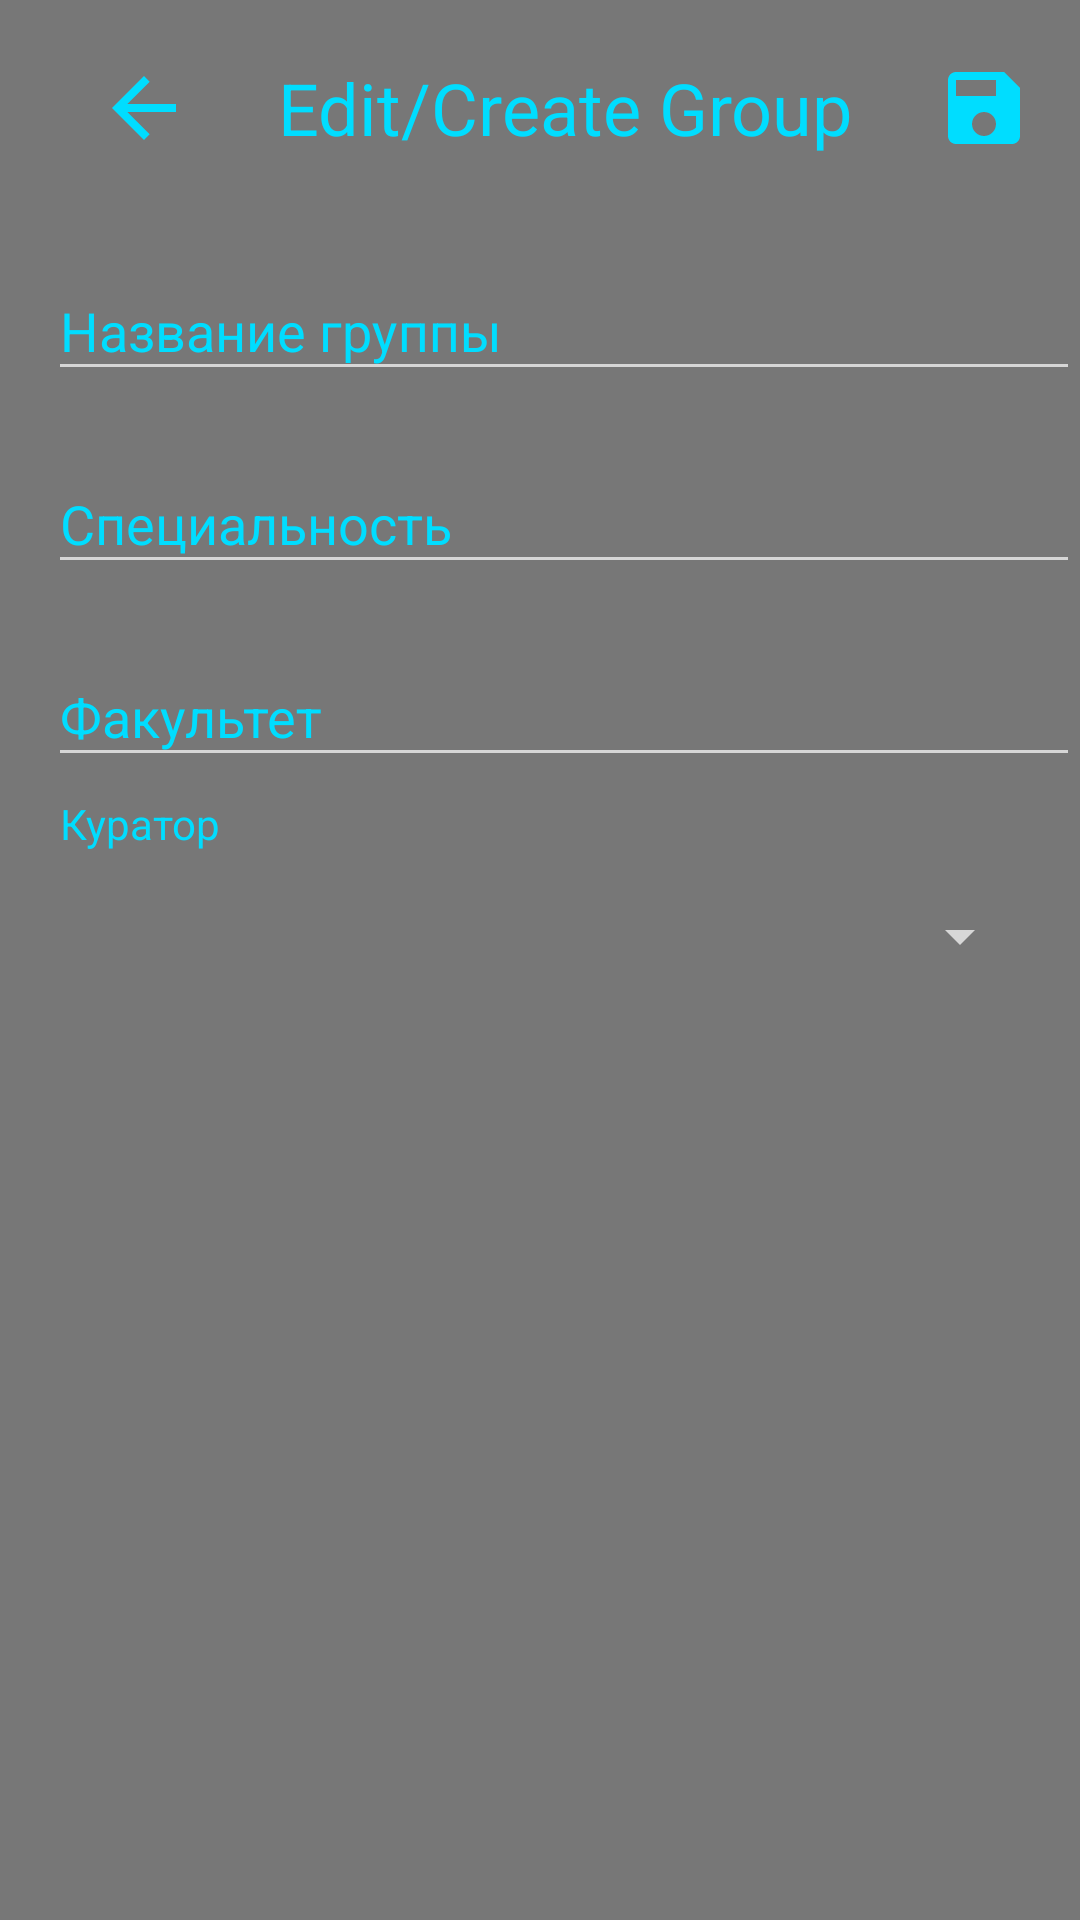

Produce the Android XML layout that renders to this screen, including the resource entries it uses.
<!-- AndroidManifest.xml: application theme Theme.AppCompat.NoActionBar -->
<!-- res/layout/activity_edit_group.xml -->
<?xml version="1.0" encoding="utf-8"?>
<LinearLayout
    xmlns:android="http://schemas.android.com/apk/res/android"
    xmlns:app="http://schemas.android.com/apk/res-auto"
    xmlns:tools="http://schemas.android.com/tools"
    android:layout_width="match_parent"
    android:layout_height="match_parent"
    tools:context=".Activities.AddEditGroupActivity"
    android:background="@color/colorBackDark"
    android:orientation="vertical">

    <com.google.android.material.appbar.AppBarLayout
        android:id="@+id/appBar"
        android:layout_width="match_parent"
        android:layout_height="72dp"
        android:background="@color/colorBackDark"
        >
        <androidx.appcompat.widget.Toolbar
            android:id="@+id/toolbar"
            android:layout_width="match_parent"
            android:layout_height="match_parent">
            <androidx.coordinatorlayout.widget.CoordinatorLayout
                android:id="@+id/rel_base"
                android:layout_width="match_parent"
                android:layout_height="match_parent"
                android:gravity = "center"
                >

                <ImageView
                    android:id="@+id/iv_back"
                    android:layout_width="wrap_content"
                    android:layout_height="wrap_content"
                    android:src="@drawable/ic_baseline_arrow_back_24"
                    android:layout_marginStart="@dimen/spacing_normal_16"
                    android:layout_marginLeft="@dimen/spacing_normal_16"
                    android:layout_gravity="center_vertical"
                    />
                <TextView
                    android:id="@+id/tv_title"
                    android:layout_width="wrap_content"
                    android:layout_height="wrap_content"
                    android:gravity="center"
                    android:layout_gravity="center"
                    android:text="Edit/Create Group"
                    android:textColor="@color/holo_blue_bright"
                    android:textSize="24sp"
                    />
                <ImageView
                    android:id="@+id/iv_save_status"
                    android:layout_width="wrap_content"
                    android:layout_height="wrap_content"
                    android:src="@drawable/ic_active_save_32"
                    android:layout_gravity="end"
                    android:layout_marginTop="20dp"
                    android:layout_marginEnd="@dimen/spacing_normal_16"
                    android:layout_marginRight="@dimen/spacing_normal_16"
                    />
            </androidx.coordinatorlayout.widget.CoordinatorLayout>

        </androidx.appcompat.widget.Toolbar>
    </com.google.android.material.appbar.AppBarLayout>
    <ScrollView
        android:layout_width="match_parent"
        android:layout_height="match_parent">
        <LinearLayout
        android:layout_width="match_parent"
        android:layout_height="match_parent"
        android:orientation="vertical"
        android:background="@color/colorBackDark"
        >
            <com.google.android.material.textfield.TextInputLayout
                android:id="@+id/wr_group_name"
                android:layout_width="match_parent"
                android:layout_height="wrap_content"
                android:layout_marginLeft="@dimen/spacing_normal_16"
                app:counterMaxLength="128"
                android:textColorHint="@color/holo_blue_bright"
                android:layout_marginVertical="6dp"
                >

                <EditText
                    android:id="@+id/et_group_name"
                    android:layout_width="match_parent"
                    android:layout_height="wrap_content"
                    android:hint="Название группы"
                    android:imeOptions="actionNext"
                    tools:text="4-АИТ-9"
                    />
            </com.google.android.material.textfield.TextInputLayout>
            <com.google.android.material.textfield.TextInputLayout
                android:id="@+id/wr_group_spec"
                android:layout_width="match_parent"
                android:layout_height="wrap_content"
                android:layout_marginLeft="@dimen/spacing_normal_16"
                app:counterMaxLength="128"
                android:textColorHint="@color/holo_blue_bright"
                android:layout_marginVertical="6dp"
                >

                <EditText
                    android:id="@+id/et_group_spec"
                    android:layout_width="match_parent"
                    android:layout_height="wrap_content"
                    android:hint="Специальность"
                    android:imeOptions="actionNext"
                    tools:text="Программная инженерия"
                    />
            </com.google.android.material.textfield.TextInputLayout>
            <com.google.android.material.textfield.TextInputLayout
                android:id="@+id/wr_group_department"
                android:layout_width="match_parent"
                android:layout_height="wrap_content"
                android:layout_marginLeft="@dimen/spacing_normal_16"
                app:counterMaxLength="128"
                android:textColorHint="@color/holo_blue_bright"
                android:layout_marginVertical="6dp"
                >

                <EditText
                    android:id="@+id/et_group_department"
                    android:layout_width="match_parent"
                    android:layout_height="wrap_content"
                    android:hint="Факультет"
                    android:imeOptions="actionNext"
                    tools:text="ИАИТ"
                    />
            </com.google.android.material.textfield.TextInputLayout>

            <LinearLayout
            android:layout_width="match_parent"
            android:layout_height="wrap_content"
            android:orientation="vertical"
            >
                <TextView
                android:layout_width="wrap_content"
                android:layout_height="wrap_content"
                android:textColor="@color/holo_blue_bright"
                android:layout_marginLeft="20dp"
                android:layout_marginStart="20dp"
                android:text="Куратор"
                />

                <Spinner
                android:id="@+id/sp_kurator"
                android:layout_width="match_parent"
                android:layout_height="wrap_content"
                android:layout_margin="@dimen/spacing_normal_16"
                android:spinnerMode="dropdown"
                />
            </LinearLayout>

    </LinearLayout>
    </ScrollView>
</LinearLayout>
<!-- resources referenced by this layout -->
<resources>
  <color name="colorBackDark">#777</color>
  <color name="holo_blue_bright">#FF00DDFF</color>
  <dimen name="spacing_normal_16">16dp</dimen>
  <!-- drawable ic_active_save_32 (drawable) -->
  <vector android:height="32dp" android:tint="#FF00DDFF"
      android:viewportHeight="24" android:viewportWidth="24"
      android:width="32dp" xmlns:android="http://schemas.android.com/apk/res/android">
      <path android:fillColor="@android:color/white" android:pathData="M17,3L5,3c-1.11,0 -2,0.9 -2,2v14c0,1.1 0.89,2 2,2h14c1.1,0 2,-0.9 2,-2L21,7l-4,-4zM12,19c-1.66,0 -3,-1.34 -3,-3s1.34,-3 3,-3 3,1.34 3,3 -1.34,3 -3,3zM15,9L5,9L5,5h10v4z"/>
  </vector>
  <!-- drawable ic_baseline_arrow_back_24 (drawable) -->
  <vector android:height="32dp" android:tint="#FF00DDFF"
      android:viewportHeight="24" android:viewportWidth="24"
      android:width="32dp" xmlns:android="http://schemas.android.com/apk/res/android">
      <path android:fillColor="@android:color/white" android:pathData="M20,11H7.83l5.59,-5.59L12,4l-8,8 8,8 1.41,-1.41L7.83,13H20v-2z"/>
  </vector>
</resources>
